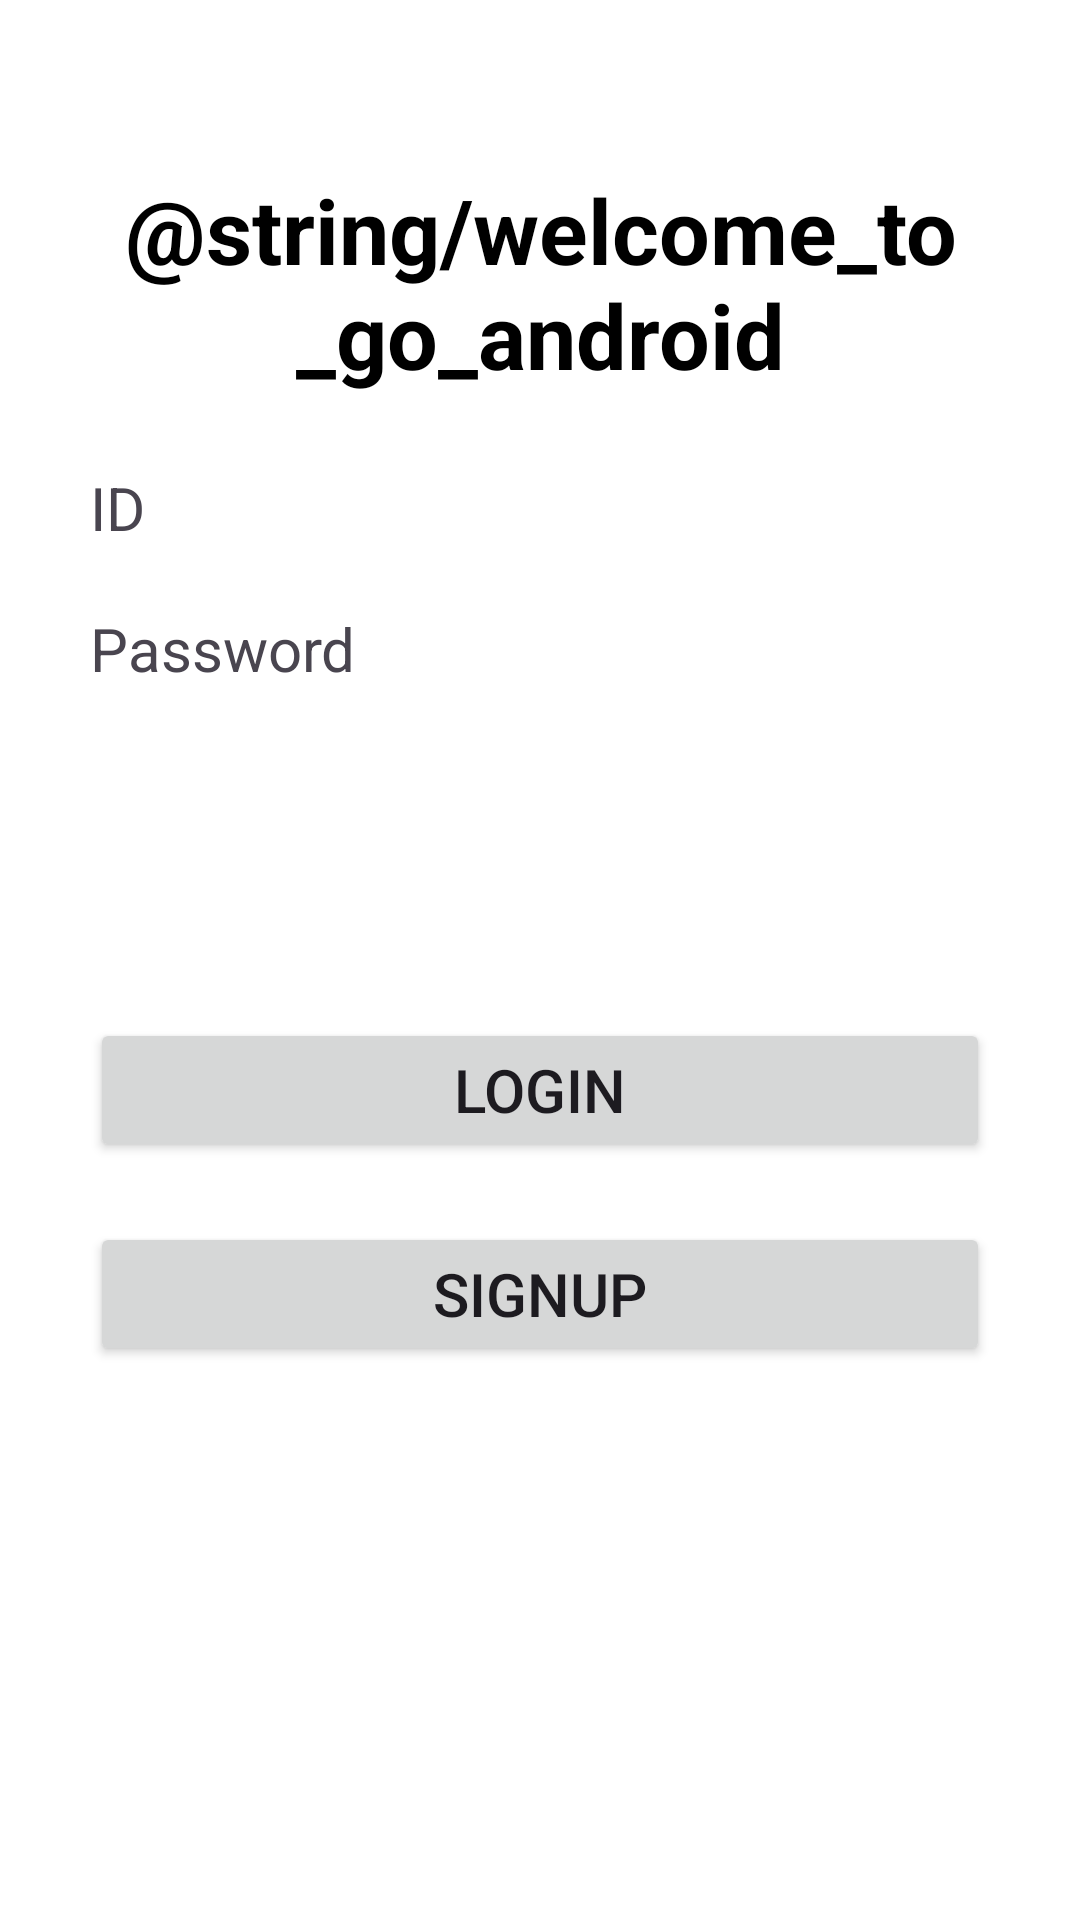

This screen was rendered from an Android layout file. Write that file and the resources it references.
<!-- AndroidManifest.xml: application theme Theme.GOSOPTAndroid -->
<!-- res/layout/activity_login.xml -->
<?xml version="1.0" encoding="utf-8"?>
<androidx.constraintlayout.widget.ConstraintLayout xmlns:android="http://schemas.android.com/apk/res/android"
    xmlns:app="http://schemas.android.com/apk/res-auto"
    xmlns:tools="http://schemas.android.com/tools"
    android:layout_width="match_parent"
    android:layout_height="match_parent"
    tools:context=".presentation.login.LoginViewBindingActivity">

    <TextView
        android:id="@+id/tvTitle"
        android:layout_width="0dp"
        android:layout_height="wrap_content"
        android:layout_marginHorizontal="30dp"
        android:gravity="center"
        android:text="@string/welcome_to_go_android"
        android:textColor="@color/black"
        android:textSize="30sp"
        android:textStyle="bold"
        app:layout_constraintBottom_toBottomOf="parent"
        app:layout_constraintEnd_toEndOf="parent"
        app:layout_constraintStart_toStartOf="parent"
        app:layout_constraintTop_toTopOf="parent"
        app:layout_constraintVertical_bias="0.1" />

    <TextView
        android:id="@+id/tvId"
        android:layout_width="wrap_content"
        android:layout_height="wrap_content"
        android:text="@string/id"
        android:textSize="20sp"
        app:layout_constraintBottom_toBottomOf="parent"
        app:layout_constraintStart_toStartOf="@id/tvTitle"
        app:layout_constraintTop_toBottomOf="@id/tvTitle"
        app:layout_constraintVertical_bias="0.05" />

    <EditText
        android:id="@+id/etId"
        style="@style/EditText_Style"
        android:hint="@string/please_input_id"
        android:importantForAutofill="no"
        android:inputType="text"
        app:layout_constraintEnd_toEndOf="@id/tvTitle"
        app:layout_constraintStart_toStartOf="@+id/tvTitle"
        app:layout_constraintTop_toBottomOf="@id/tvId" />


    <TextView
        android:id="@+id/tvPassWord"
        android:layout_width="wrap_content"
        android:layout_height="wrap_content"
        android:layout_marginTop="20dp"
        android:text="@string/password"
        android:textSize="20dp"
        app:layout_constraintStart_toStartOf="@+id/tvTitle"
        app:layout_constraintTop_toBottomOf="@id/etId" />

    <EditText
        android:id="@+id/etPassword"
        style="@style/EditText_Style"
        android:hint="@string/please_input_password"
        android:importantForAutofill="no"
        android:inputType="textPassword"
        app:layout_constraintEnd_toEndOf="@+id/tvTitle"
        app:layout_constraintStart_toStartOf="@+id/tvTitle"
        app:layout_constraintTop_toBottomOf="@id/tvPassWord" />


    <Button
        android:id="@+id/btLogin"
        android:layout_width="0dp"
        android:layout_height="wrap_content"
        android:gravity="center"
        android:paddingVertical="10dp"
        android:text="@string/login"
        android:textSize="20sp"
        app:layout_constraintBottom_toTopOf="@id/btSignUp"
        app:layout_constraintEnd_toEndOf="@+id/tvTitle"
        app:layout_constraintStart_toStartOf="@+id/tvTitle"
        app:layout_constraintTop_toBottomOf="@id/etPassword"
        app:layout_constraintVertical_bias="0.4"
        app:layout_constraintVertical_chainStyle="packed" />

    <Button
        android:id="@+id/btSignUp"
        android:layout_width="0dp"
        android:layout_height="wrap_content"
        android:layout_marginVertical="20dp"
        android:gravity="center"
        android:paddingVertical="10dp"
        android:text="@string/sign_up"
        android:textSize="20sp"
        app:layout_constraintBottom_toBottomOf="parent"
        app:layout_constraintEnd_toEndOf="@+id/tvTitle"
        app:layout_constraintStart_toStartOf="@+id/tvTitle"
        app:layout_constraintTop_toBottomOf="@id/btLogin" />


</androidx.constraintlayout.widget.ConstraintLayout>
<!-- resources referenced by this layout -->
<resources>
  <color name="black">#FF000000</color>
  <string name="id">ID</string>
  <string name="login">LOGIN</string>
  <string name="password">Password</string>
  <string name="please_input_id">아이디를 입력하세요</string>
  <string name="please_input_password">비밀번호를 입력하세요</string>
  <string name="sign_up">SIGNUP</string>
  <style name="Theme.GOSOPTAndroid" parent="Theme.Material3.Light.NoActionBar">
          
          <item name="colorPrimary">@color/green_100</item>
          <item name="colorPrimaryVariant">@color/green_300</item>
          <item name="colorOnPrimary">@color/white</item>
  
          
          <item name="colorSecondary">@color/pink_200</item>
          <item name="colorSecondaryVariant">@color/pink_300</item>
          <item name="colorOnSecondary">@color/black</item>
  
          
          <item name="colorOnBackground">@color/black</item>
          <item name="colorSurface">@color/gray</item>
          <item name="colorOnSurface">@color/black</item>
          <item name="android:colorBackground">@color/white</item>
  
          
          <item name="android:statusBarColor">?android:colorBackground</item>
          <item name="android:windowLightStatusBar">true</item>
  
          
          <item name="textAppearanceHeadlineLarge">@style/TextAppearance.MyApp.HeadlineLarge</item>
          <item name="textAppearanceHeadlineMedium">@style/TextAppearance.MyApp.HeadlineMedium</item>
      </style>
  <color name="green_100">#a3e9a4</color>
  <color name="green_300">#42bd41</color>
  <color name="white">#FFFFFFFF</color>
  <color name="pink_200">#f48fb1</color>
  <color name="pink_300">#f06292</color>
  <color name="gray">#878787</color>
  <style name="TextAppearance.MyApp.HeadlineLarge" parent="TextAppearance.Material3.HeadlineLarge">
          <item name="fontFamily">@font/pretendard_bold</item>
          <item name="android:textAllCaps">false</item>
          <item name="android:textSize">36sp</item>
          <item name="android:letterSpacing">0</item>
      </style>
  <style name="TextAppearance.MyApp.HeadlineMedium" parent="TextAppearance.Material3.HeadlineMedium">
          <item name="fontFamily">@font/pretendard_bold</item>
          <item name="android:textAllCaps">false</item>
          <item name="android:textSize">28sp</item>
          <item name="android:letterSpacing">0</item>
      </style>
</resources>
